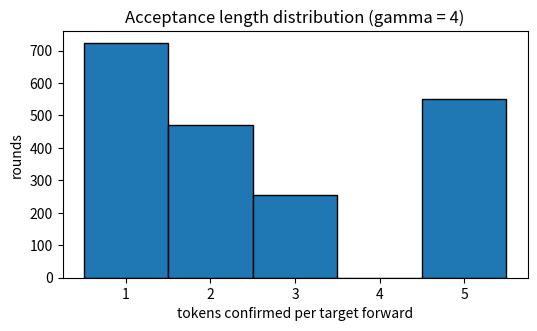
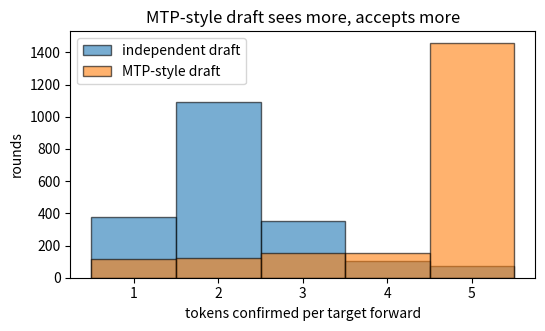
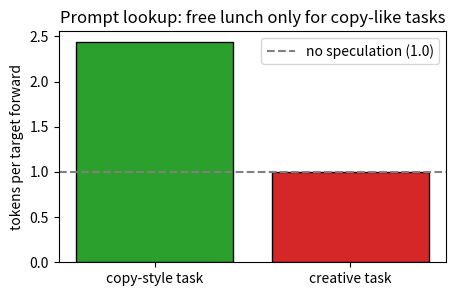

These figures' Python source, in order: (Note: this script raises an exception after producing the figures.)
draft_probs  = [0.80, 0.70, 0.60, 0.50]
target_probs = [0.90, 0.80, 0.20, 0.10]

for i,(q,p) in enumerate(zip(draft_probs,target_probs)):
    accept = min(1.0, p/q)
    print(f"pos {i}: target/draft={p/q:.2f}, accept_prob={accept:.2f}")


import numpy as np

vocab = ["今", "天", "气", "很", "好", "冷"]
idx = {t: i for i, t in enumerate(vocab)}

# 两张「当前 token -> 下一个 token 分数」的表：Target 更尖锐，Draft 是带噪声的模仿
rng = np.random.default_rng(0)
score_target = rng.normal(0, 2.0, (len(vocab), len(vocab)))
score_draft = score_target + rng.normal(0, 1.5, score_target.shape)

def dist(scores, token):
    """把当前 token 那一行分数变成下一个 token 的概率分布"""
    z = scores[idx[token]]
    e = np.exp(z - z.max())
    return e / e.sum()

def sample_from(p):
    return vocab[int(np.random.choice(len(p), p=p))]

def speculative_step(context_token, gamma=4):
    """一轮投机解码：返回这轮一共确认的 token 列表（只花 1 次 target forward）"""
    draft_tokens = []
    cur = context_token
    for _ in range(gamma):
        nxt = sample_from(dist(score_draft, cur))
        draft_tokens.append(nxt)
        cur = nxt

    accepted = []
    cur = context_token
    for t in draft_tokens:
        p = dist(score_target, cur)   # target 对这个位置的看法
        q = dist(score_draft, cur)    # draft 当时的依据
        if np.random.random() < min(1.0, p[idx[t]] / q[idx[t]]):
            accepted.append(t)
            cur = t
        else:
            residual = np.maximum(p - q, 0)   # 校正分布：target 多出来的概率质量
            accepted.append(sample_from(residual / residual.sum()))
            break
    if len(accepted) == len(draft_tokens):
        accepted.append(sample_from(dist(score_target, cur)))   # 附赠 token
    return accepted

np.random.seed(42)
print("一轮样例：", speculative_step("今", gamma=4))
print("再来一轮：", speculative_step("今", gamma=4))

# 跑 2000 轮，统计「一次 target forward 平均确认几个 token」
np.random.seed(42)
rounds = 2000
accepted_counts = np.array([len(speculative_step("今", gamma=4)) for _ in range(rounds)])

print("每轮确认 token 数的均值:", round(accepted_counts.mean(), 3))
print("分布:", {k: int((accepted_counts == k).sum()) for k in range(1, 6)})
print("注意分布里没有 4：4 个 draft 全被接受时会附赠 1 个，直接变成 5")
print()
print("关键观察：普通 Decode 一次 forward 只确认 1 个 token；")
print("投机 Decode 一次 target forward + 4 次便宜的 draft，平均确认",
      round(accepted_counts.mean(), 2), "个")

# 接受长度分布：大多数轮次确认 1-3 个，全接受（5 个）是少数
import matplotlib.pyplot as plt

plt.figure(figsize=(6, 3.2))
plt.hist(accepted_counts, bins=np.arange(0.5, 6.5, 1),
         edgecolor="black", color="tab:blue")
plt.xticks(range(1, 6))
plt.xlabel("tokens confirmed per target forward")
plt.ylabel("rounds")
plt.title("Acceptance length distribution (gamma = 4)")
plt.show()

def toy_speedup(k, accept_rate, draft_cost_ratio):
    # 一个教学用 proxy：每轮期望拿到 1 + 接受的 draft tokens
    expected_tokens = 1 + k * accept_rate
    cost = 1 + k * draft_cost_ratio
    return expected_tokens / cost

for a in [0.3,0.6,0.9]:
    print("accept", a, "proxy speedup", round(toy_speedup(4,a,0.08),2))


import random, collections

p = [0.7, 0.3]  # target
q = [0.5, 0.5]  # draft

def sample(dist):
    r = random.random()
    return 0 if r < dist[0] else 1

def speculative_one():
    x = sample(q)
    if random.random() < min(1.0, p[x] / q[x]):
        return x
    residual = [max(p[i]-q[i],0.0) for i in range(2)]
    s = sum(residual)
    if s == 0:
        return sample(p)
    residual = [v/s for v in residual]
    return sample(residual)

random.seed(42)
n=50000
c=collections.Counter(speculative_one() for _ in range(n))
print("target:", p)
print("speculative empirical:", [round(c[i]/n,3) for i in range(2)])


import numpy as np

vocab = ["今", "天", "气", "很", "好", "冷"]
V = len(vocab)
rng = np.random.default_rng(7)

# Target 是「看前两个 token」的表：信息比独立 draft 能看到的更多
score_target = rng.normal(0, 2.0, (V, V, V))   # (prev2, prev1, next)

# 独立小模型：只看前一个 token，且带噪声 —— 模拟「看不见隐状态」
score_indep = score_target.mean(axis=0) + rng.normal(0, 1.5, (V, V))

# MTP 式 draft：能看到 target 依赖的同一份信息，只带少量噪声 —— 模拟「吃到隐状态」
score_mtp = score_target + rng.normal(0, 0.6, score_target.shape)

def dist3(scores, t2, t1):
    z = scores[vocab.index(t2), vocab.index(t1)]
    e = np.exp(z - z.max())
    return e / e.sum()

def dist2(scores, t1):
    z = scores[vocab.index(t1)]
    e = np.exp(z - z.max())
    return e / e.sum()

def sample_idx(p):
    return int(np.random.choice(V, p=p))

def one_round(draft_kind, gamma=4):
    """一轮投机解码，返回确认的 token 数。draft_kind: 'indep' 或 'mtp'"""
    t2, t1 = "今", "天"   # 固定上文，便于对比
    draft, n_ok = [], 0
    c2, c1 = t2, t1
    for _ in range(gamma):
        if draft_kind == "indep":
            nxt = vocab[sample_idx(dist2(score_indep, c1))]
        else:
            nxt = vocab[sample_idx(dist3(score_mtp, c2, c1))]
        draft.append(nxt)
        c2, c1 = c1, nxt
    # Target 一次 forward 串行等价：逐位用真实条件分布验证
    c2, c1 = t2, t1
    for tok in draft:
        p = dist3(score_target, c2, c1)
        q = dist3(score_mtp, c2, c1) if draft_kind == "mtp" else dist2(score_indep, c1)
        i = vocab.index(tok)
        if np.random.random() < min(1.0, p[i] / max(q[i], 1e-9)):
            n_ok += 1
            c2, c1 = c1, tok
        else:
            break
    return n_ok + 1   # +1 是附赠 token

np.random.seed(42)
rounds = 2000
indep_lens = np.array([one_round("indep") for _ in range(rounds)])
mtp_lens = np.array([one_round("mtp") for _ in range(rounds)])

print("独立小模型 draft：平均确认", round(indep_lens.mean(), 2), "个 token / 轮")
print("MTP 式 draft    ：平均确认", round(mtp_lens.mean(), 2), "个 token / 轮")
print()
print("关键观察：draft 能看到的信息越接近 target，接受率越高；")
print("MTP 的优势不是「猜得快」，而是「站在 target 的隐状态上猜」。")

# 两种 draft 的接受长度分布对比
import matplotlib.pyplot as plt

plt.figure(figsize=(6, 3.2))
bins = np.arange(0.5, 6.5, 1)
plt.hist(indep_lens, bins=bins, alpha=0.6, label="independent draft", edgecolor="black")
plt.hist(mtp_lens, bins=bins, alpha=0.6, label="MTP-style draft", edgecolor="black")
plt.xticks(range(1, 6))
plt.xlabel("tokens confirmed per target forward")
plt.ylabel("rounds")
plt.title("MTP-style draft sees more, accepts more")
plt.legend()
plt.show()

import random

prompt = "France is Paris . Japan is Tokyo .".split()

def target_next(generated, task):
    """玩具 target：copy 任务通常复读 prompt 里的搭配；creative 任务随机发挥"""
    if task == "copy":
        if generated[-1] == "is":
            return "Paris" if random.random() < 0.75 else "Tokyo"
        if generated[-1] in ("Paris", "Tokyo"):
            return "." if random.random() < 0.9 else random.choice(["Paris", "Tokyo"])
        return "is"
    return random.choice(["Berlin", "Cairo", "Lima", "Rome", "Oslo"])

def prompt_lookup(generated, n=2, k=4):
    """用最后 n 个 token 在 prompt 里找 n-gram，抄它后面的 k 个 token 当候选"""
    key = tuple(generated[-n:])
    for i in range(len(prompt) - n):
        if tuple(prompt[i:i+n]) == key:
            return prompt[i+n:i+n+k]
    return []

def run(task, rounds=3000):
    accepted = []
    for _ in range(rounds):
        gen = ["The", "capital", "of", "France", "is"]
        draft = prompt_lookup(gen)
        n_ok = 0
        for tok in draft:
            if target_next(gen, task) == tok:
                n_ok += 1
                gen.append(tok)
            else:
                break
        accepted.append(n_ok + 1)   # +1 附赠
    return sum(accepted) / len(accepted)

random.seed(42)
print("copy 型任务：平均确认", round(run("copy"), 2), "个 token / 轮")
print("creative 任务：平均确认", round(run("creative"), 2), "个 token / 轮")
print()
print("关键观察：同一套查表逻辑，任务变了收益天差地别；")
print("投机解码没有银弹，提案器必须对着负载选。")


# 两种任务下的 prompt lookup 收益对比
import matplotlib.pyplot as plt

random.seed(42)
copy_avg = run("copy")
creative_avg = run("creative")

plt.figure(figsize=(5, 3))
plt.bar(["copy-style task", "creative task"], [copy_avg, creative_avg],
        color=["tab:green", "tab:red"], edgecolor="black")
plt.axhline(1.0, linestyle="--", color="gray", label="no speculation (1.0)")
plt.ylabel("tokens per target forward")
plt.title("Prompt lookup: free lunch only for copy-like tasks")
plt.legend()
plt.show()

# 作业 1：校正分布 填空

import numpy as np

p = np.array([0.5, 0.3, 0.2])   # target
q = np.array([0.6, 0.2, 0.2])   # draft

def correction_dist(p, q):
    """返回拒绝后应从中采样的校正分布"""
    residual = np.zeros_like(p)
    # TODO：把下面三引号里的内容替换成你的代码
    """residual 取 max(p - q, 0)，再归一化"""
    return residual

corr = correction_dist(p, q)
assert abs(corr.sum() - 1.0) < 1e-9, corr
assert corr[0] == 0.0, corr
print("✅ 作业 1 通过：校正分布只保留 target 多出来的概率质量")

# 作业 2：期望接受长度 填空

def expected_accepted(accept_probs):
    """给定每个位置的条件接受概率，返回期望接受的 token 数"""
    # TODO：把下面三引号里的内容替换成你的代码
    """按 a1 + a1*a2 + a1*a2*a3 + ... 累乘累加"""

assert abs(expected_accepted([0.9, 0.8, 0.7]) - 2.124) < 1e-9
assert expected_accepted([1.0, 1.0, 1.0]) == 3.0
print("✅ 作业 2 通过：你已经能量化「一轮能确认几个 Token」")

# 作业 3：加速比 填空

def speedup(avg_tokens, gamma, draft_cost):
    """返回相对普通 decode 的加速比"""
    # TODO：把下面三引号里的内容替换成你的代码
    """每轮成本 = 1 + gamma * draft_cost 次 target forward 当量"""

assert speedup(3.0, 4, 0.1) > 1.5
assert speedup(1.5, 8, 0.2) < 1.0
print("✅ 作业 3 通过：加速不是免费的，接受率和 draft 开销要一起算")
